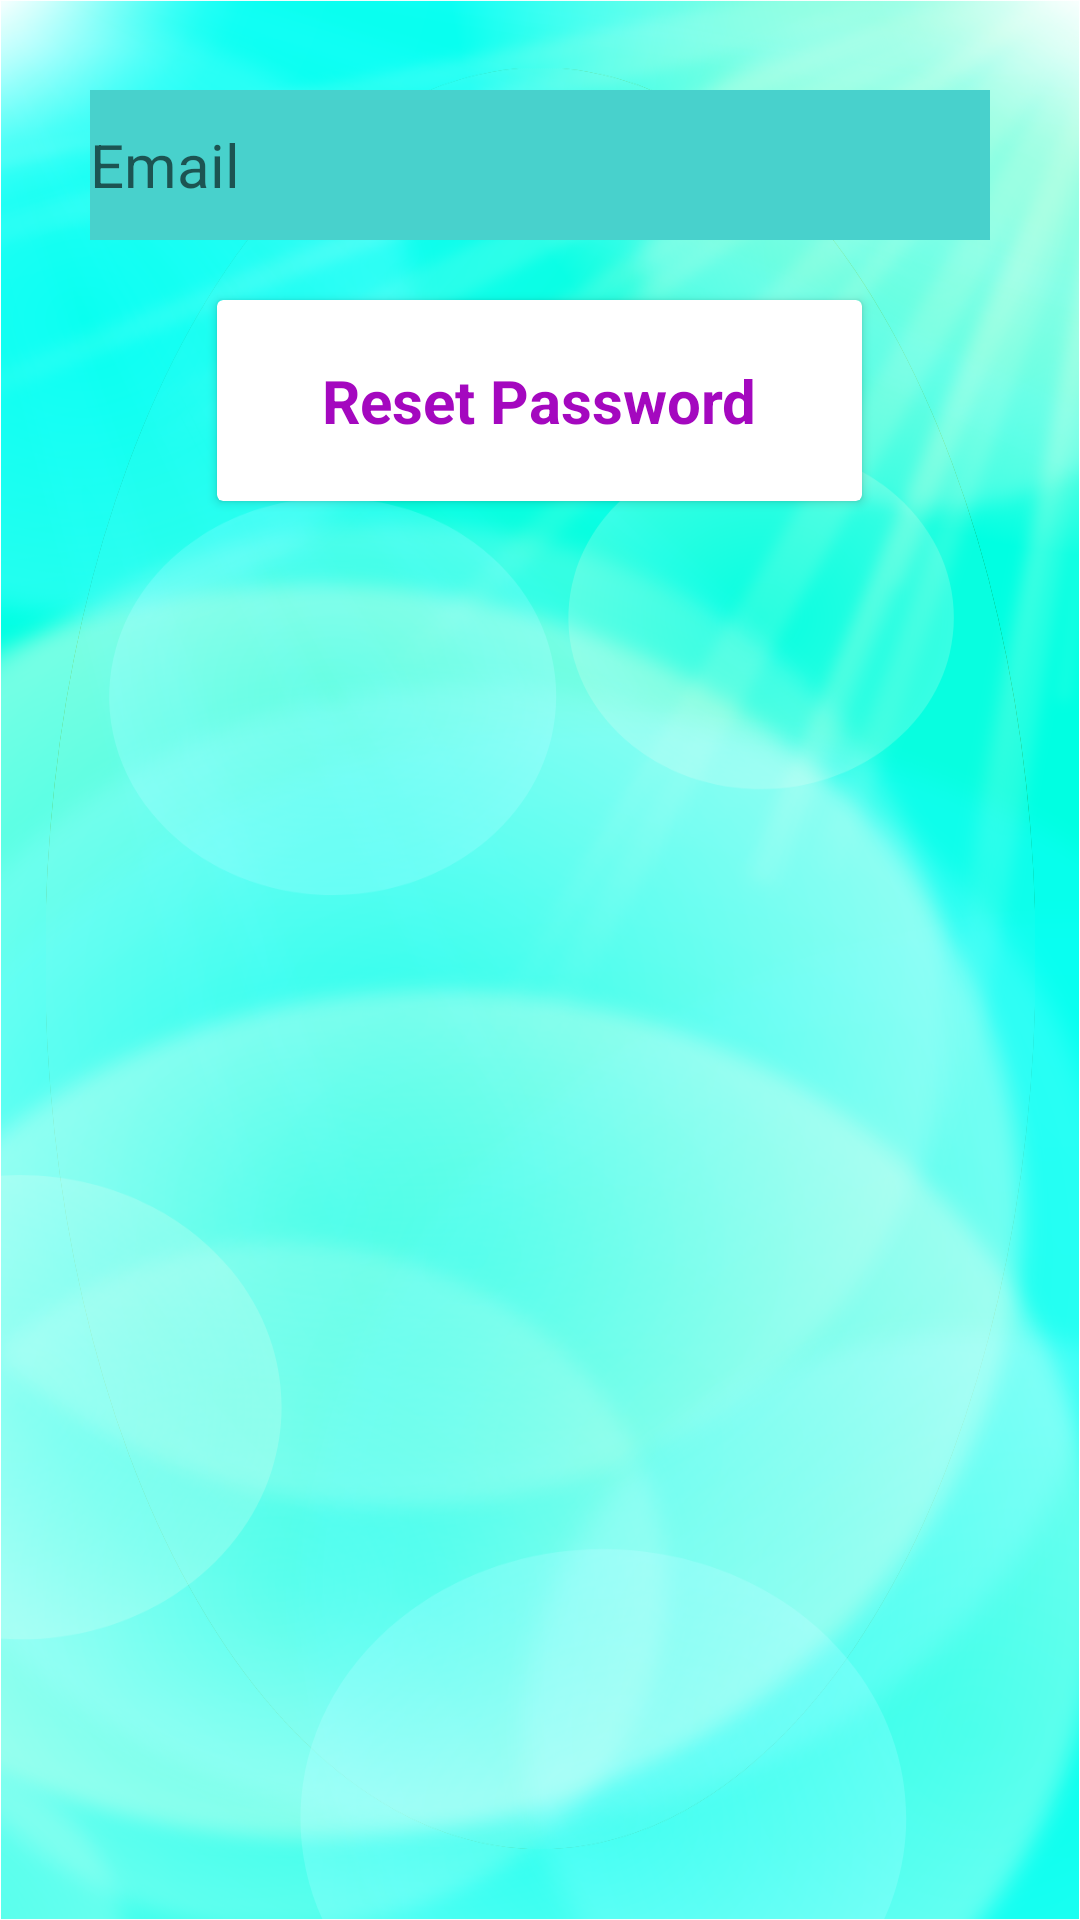

This screen was rendered from an Android layout file. Write that file and the resources it references.
<!-- AndroidManifest.xml: application theme Theme.VaraBari -->
<!-- res/layout/activity_reset_password.xml -->
<?xml version="1.0" encoding="utf-8"?>
<androidx.appcompat.widget.LinearLayoutCompat xmlns:android="http://schemas.android.com/apk/res/android"
    xmlns:app="http://schemas.android.com/apk/res-auto"
    xmlns:tools="http://schemas.android.com/tools"
    android:layout_width="match_parent"
    android:layout_height="match_parent"
    android:background="@drawable/log_screen_background"
    android:orientation="vertical"
    android:padding="30dp"
    tools:context=".ResetPassword">

    <EditText
        android:id="@+id/reset_email"
        android:layout_width="match_parent"
        android:layout_height="50dp"
        android:background="@color/MediumTurquoise"
        android:hint="@string/username_hint"
        android:textColor="@color/black"
        android:ems="10"
        android:inputType="textEmailAddress"
        android:textSize="20sp"
        android:importantForAutofill="no" />

    <androidx.cardview.widget.CardView
        android:id="@+id/login_button"
        android:layout_width="wrap_content"
        android:layout_height="wrap_content"
        app:cardBackgroundColor="@color/white"
        android:layout_gravity="center_horizontal"
        android:layout_marginTop="20dp">
        <androidx.appcompat.widget.LinearLayoutCompat
            android:layout_width="wrap_content"
            android:layout_height="wrap_content">
            <TextView
                android:layout_width="wrap_content"
                android:layout_height="wrap_content"
                android:text="@string/reset_password"
                android:textStyle="bold"
                android:textSize="20sp"
                android:paddingVertical="20dp"
                android:paddingHorizontal="35dp"
                android:textColor="@color/MediumDarkPurple"

                />
        </androidx.appcompat.widget.LinearLayoutCompat>
    </androidx.cardview.widget.CardView>

</androidx.appcompat.widget.LinearLayoutCompat>
<!-- resources referenced by this layout -->
<resources>
  <color name="MediumDarkPurple">#A408BF</color>
  <color name="MediumTurquoise">#48D1CC</color>
  <color name="black">#FF000000</color>
  <color name="white">#FFFFFFFF</color>
  <!-- drawable log_screen_background: png bitmap (drawable, 754316 bytes) -->
  <string name="reset_password">Reset Password</string>
  <string name="username_hint">Email</string>
  <style name="Theme.VaraBari" parent="Theme.MaterialComponents.Light.NoActionBar">
          
          <item name="colorPrimary">@color/DarkSlateGray</item>
          <item name="colorPrimaryVariant">@color/purple_700</item>
          <item name="colorOnPrimary">@color/black</item>
          
          <item name="colorSecondary">@color/teal_200</item>
          <item name="colorSecondaryVariant">@color/teal_700</item>
          <item name="colorOnSecondary">@color/black</item>
          <item name="android:statusBarColor">#00BCD4</item>
          
      </style>
  <color name="DarkSlateGray">#2F4F4F</color>
  <color name="purple_700">#FF3700B3</color>
  <color name="teal_200">#FF03DAC5</color>
  <color name="teal_700">#FF018786</color>
</resources>
